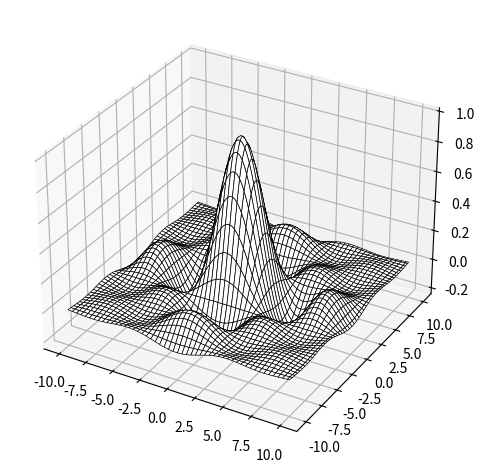

Python code for this plot:
import numpy as np
import matplotlib.pyplot as plt

x = np.linspace(-10, 10, 100)
y = np.linspace(-10, 10, 100)
xgrid, ygrid = np.meshgrid(x, y)
z = np.sinc(xgrid / np.pi) * np.sinc(ygrid / np.pi)

fig = plt.figure()
ax = fig.add_subplot(projection="3d")
print(f"{type(ax)=}")

ax.plot_surface(xgrid, ygrid, z,
                color="white", edgecolor="black", linewidth=0.5,
                shade=False)

fig.tight_layout()
plt.show()
